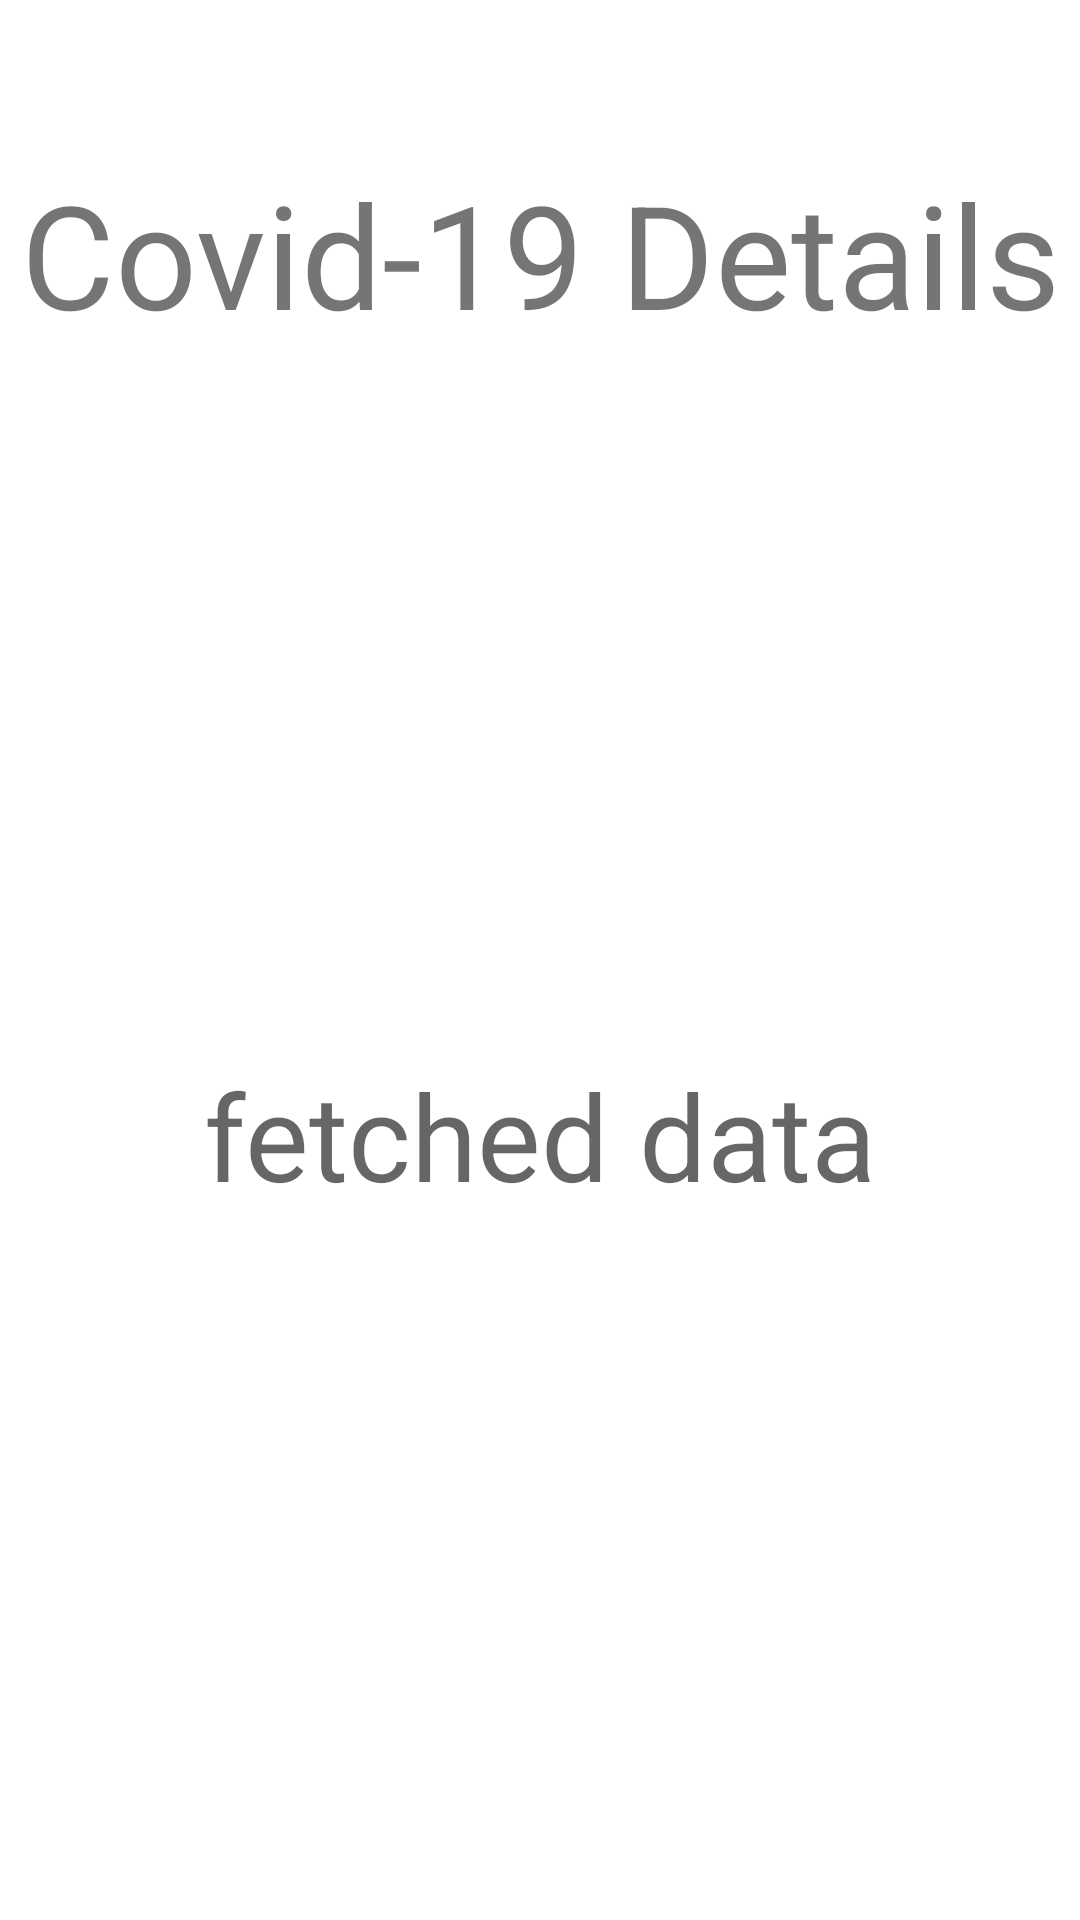

Write the Android layout XML for this screen, with the resource values it uses.
<!-- AndroidManifest.xml: application theme Theme.Covid19DetailsFinder -->
<!-- res/layout/activity_covid_selected_state_details.xml -->
<?xml version="1.0" encoding="utf-8"?>
<androidx.constraintlayout.widget.ConstraintLayout xmlns:android="http://schemas.android.com/apk/res/android"
    xmlns:app="http://schemas.android.com/apk/res-auto"
    xmlns:tools="http://schemas.android.com/tools"
    android:layout_width="match_parent"
    android:layout_height="match_parent"
    tools:context=".Covid_selected_state_details">














    <TextView
        android:id="@+id/covid_selected_state"
        android:layout_width="wrap_content"
        android:layout_height="wrap_content"
        android:text="@string/covid_19_details"
        android:textSize="48sp"
        app:layout_constraintBottom_toBottomOf="parent"
        app:layout_constraintEnd_toEndOf="parent"
        app:layout_constraintStart_toStartOf="parent"
        app:layout_constraintTop_toTopOf="parent"
        app:layout_constraintVertical_bias="0.091" />

    <TextView
        android:id="@+id/confirmed_cases"
        android:layout_width="wrap_content"
        android:layout_height="wrap_content"
        android:hint="fetched data"

        android:textSize="40sp"
        app:layout_constraintBottom_toBottomOf="parent"
        app:layout_constraintEnd_toEndOf="parent"

        app:layout_constraintStart_toStartOf="parent"
        app:layout_constraintTop_toBottomOf="@+id/covid_selected_state" />

    













</androidx.constraintlayout.widget.ConstraintLayout>
<!-- resources referenced by this layout -->
<resources>
  <string name="covid_19_details">Covid-19 Details</string>
  <style name="Theme.Covid19DetailsFinder" parent="Theme.MaterialComponents.DayNight.DarkActionBar">
          
          <item name="colorPrimary">@color/purple_500</item>
          <item name="colorPrimaryVariant">@color/purple_700</item>
          <item name="colorOnPrimary">@color/white</item>
          
          <item name="colorSecondary">@color/teal_200</item>
          <item name="colorSecondaryVariant">@color/teal_700</item>
          <item name="colorOnSecondary">@color/black</item>
          
          <item name="android:statusBarColor" tools:targetApi="l">?attr/colorPrimaryVariant</item>
          
      </style>
  <!-- not gathered from this repository: default colours our renderer supplied (Android Studio template values) -->
  <color name="purple_500">#FF6200EE</color>
  <color name="purple_700">#FF3700B3</color>
  <color name="teal_200">#FF03DAC5</color>
  <color name="teal_700">#FF018786</color>
  <color name="black">#FF000000</color>
  <color name="white">#FFFFFFFF</color>
</resources>
